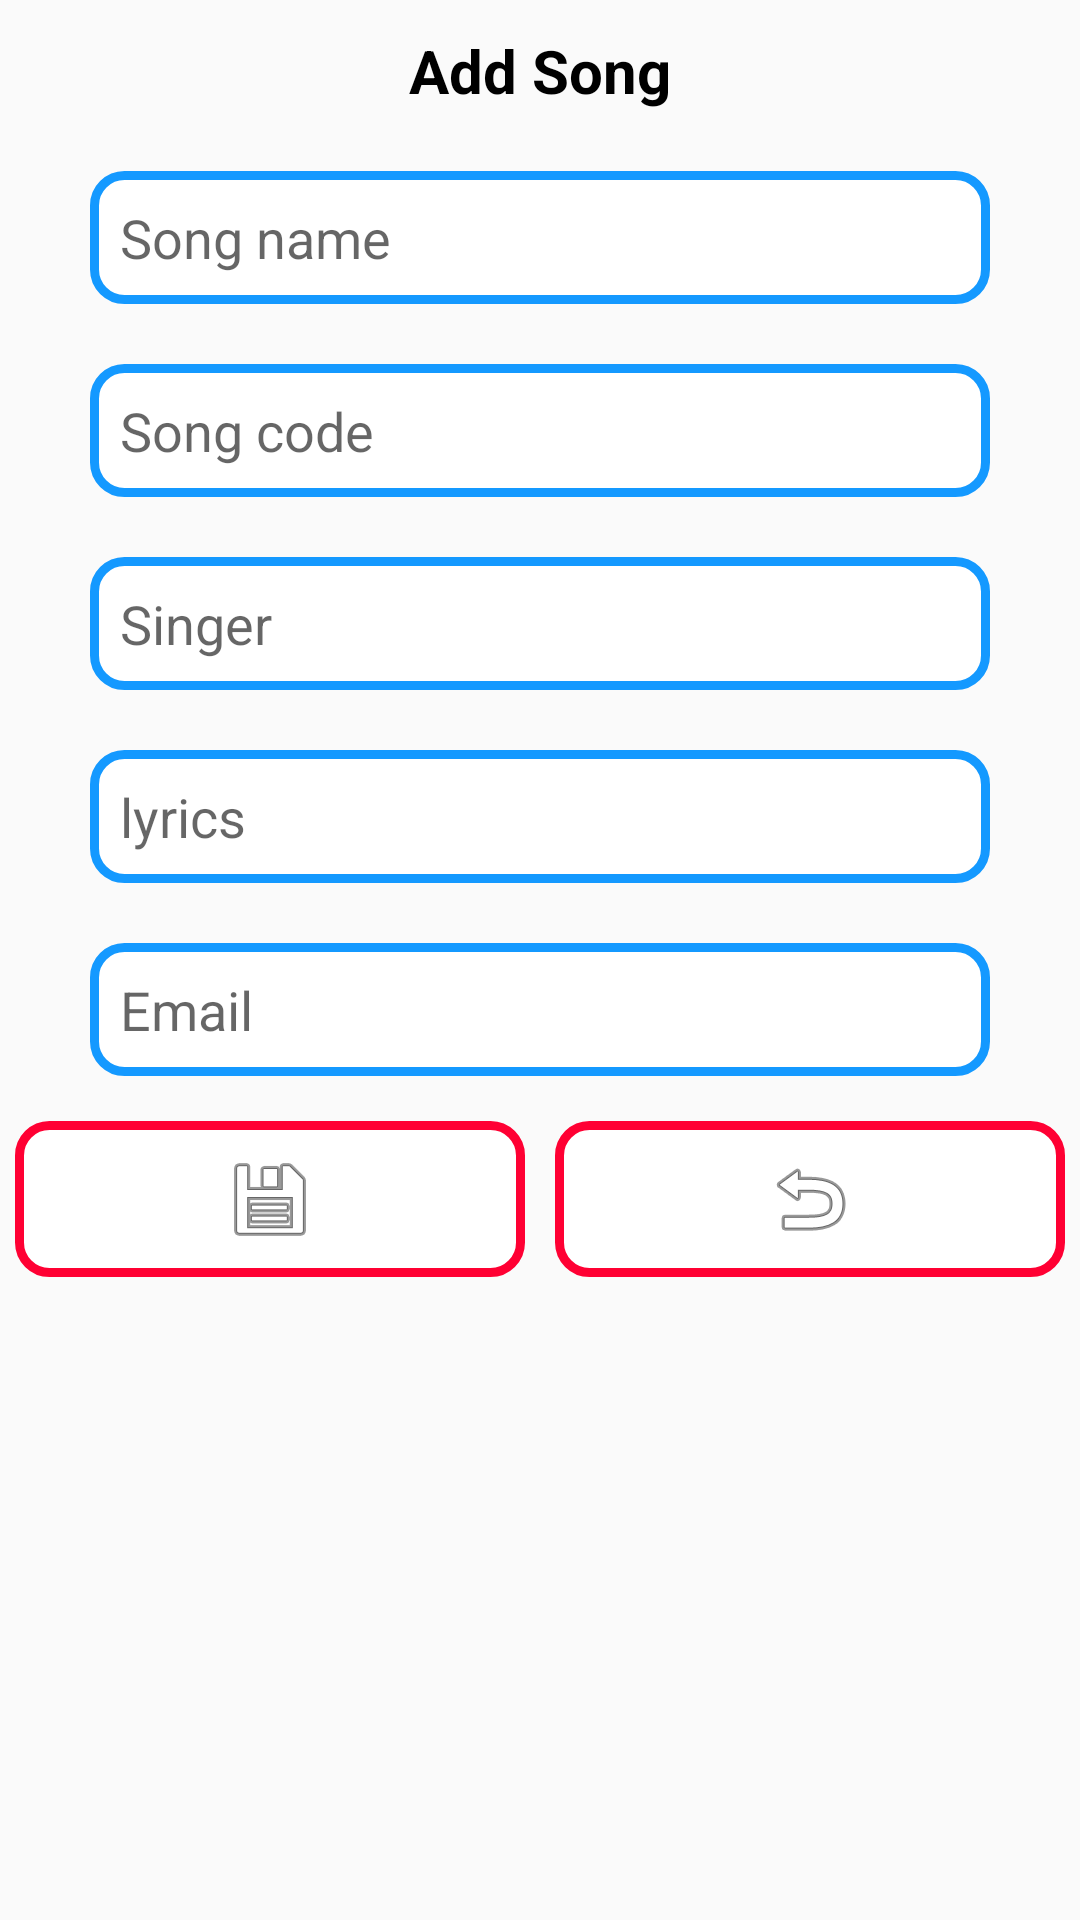

Android layout source for this screen:
<!-- AndroidManifest.xml: application theme AppTheme -->
<!-- res/layout/dialog_add_song.xml -->
<?xml version="1.0" encoding="utf-8"?>
<LinearLayout
    xmlns:android="http://schemas.android.com/apk/res/android"
    android:layout_width="match_parent"
    android:orientation="vertical"
    android:background="@drawable/bober_dialog"
    android:layout_height="wrap_content">

    <TextView
        android:layout_width="match_parent"
        android:layout_height="wrap_content"
        android:layout_margin="10dp"
        android:text="@string/add_song"
        android:textAlignment="center"
        android:textColor="#000000"
        android:textSize="20dp"
        android:textStyle="bold" />

    <EditText
        android:id="@+id/edtNameSong"
        android:layout_margin="10dp"
        android:layout_width="300dp"
        android:layout_height="wrap_content"
        android:hint="@string/song_name"
        android:layout_gravity="center"
        android:textColor="#000000"
        android:background="@drawable/border_edittext_c"/>
    <EditText
        android:id="@+id/edtMaSong"
        android:layout_margin="10dp"
        android:layout_width="300dp"
        android:inputType="textWebEmailAddress"
        android:layout_gravity="center"
        android:layout_height="wrap_content"
        android:hint="@string/song_code"
        android:textColor="#000000"
        android:background="@drawable/border_edittext_c"/>

    <EditText
        android:id="@+id/edtCaSi"
        android:layout_width="300dp"
        android:layout_height="wrap_content"
        android:layout_gravity="center"
        android:layout_margin="10dp"
        android:background="@drawable/border_edittext_c"
        android:hint="@string/singer"
        android:textColor="#000000" />
    <EditText
        android:id="@+id/edtLoibaiHat"
        android:layout_margin="10dp"
        android:layout_width="300dp"
        android:layout_gravity="center"
        android:layout_height="wrap_content"
        android:hint="@string/lyrics"
        android:textColor="#000000"
        android:background="@drawable/border_edittext_c"/>
    <EditText
        android:id="@+id/edtEmail"
        android:layout_margin="10dp"
        android:layout_width="300dp"
        android:layout_gravity="center"
        android:layout_height="wrap_content"
        android:hint="@string/email"
        android:textColor="#000000"
        android:background="@drawable/border_edittext_c"/>
    <LinearLayout
        android:layout_width="match_parent"
        android:layout_height="wrap_content"
        android:orientation="horizontal">
        <ImageView
            android:id="@+id/imgSaveSong"
            android:layout_width="wrap_content"
            android:layout_height="wrap_content"
            android:layout_gravity="center"
            android:background="@drawable/border_edittext_non_edit"
            android:layout_margin="5dp"
            android:layout_weight="1"
            android:src="@android:drawable/ic_menu_save"/>
        <ImageView
            android:id="@+id/imgCancelSong"
            android:layout_width="wrap_content"
            android:layout_height="wrap_content"
            android:layout_gravity="center"
            android:background="@drawable/border_edittext_non_edit"
            android:layout_margin="5dp"
            android:layout_weight="1"
            android:src="@android:drawable/ic_menu_revert"/>
    </LinearLayout>
</LinearLayout>
<!-- resources referenced by this layout -->
<resources>
  <!-- drawable border_edittext_c (drawable) -->
  <?xml version="1.0" encoding="utf-8"?>
  <shape
      xmlns:android="http://schemas.android.com/apk/res/android"
      android:shape="rectangle">
  
      
      <solid
          android:color="#FFFFFF" >
      </solid>
  
      
      <stroke
          android:width="3dp"
          android:color="@color/colorMBlue" >
      </stroke>
  
      
      <padding
          android:left="10dp"
          android:top="10dp"
          android:right="10dp"
          android:bottom="10dp" >
      </padding>
  
      
      <corners
          android:radius="10dp" >
      </corners>
  
  </shape>
  <!-- drawable border_edittext_non_edit (drawable) -->
  <?xml version="1.0" encoding="utf-8"?>
  <shape
      xmlns:android="http://schemas.android.com/apk/res/android"
      android:shape="rectangle">
  
      
      <solid
          android:color="#FFFFFF" >
      </solid>
  
      
      <stroke
          android:width="3dp"
          android:color="@color/colorRed" >
      </stroke>
  
      
      <padding
          android:left="10dp"
          android:top="10dp"
          android:right="10dp"
          android:bottom="10dp" >
      </padding>
  
      
      <corners
          android:radius="10dp" >
      </corners>
  
  </shape>
  <string name="add_song">Add Song</string>
  <string name="email">Email</string>
  <string name="lyrics">lyrics</string>
  <string name="singer">Singer</string>
  <string name="song_code">Song code</string>
  <string name="song_name">Song name</string>
  <style name="AppTheme" parent="Theme.AppCompat.Light.NoActionBar">
          
          <item name="colorPrimary">@color/colorPrimary</item>
          <item name="colorPrimaryDark">@color/colorPrimaryDark</item>
          <item name="colorAccent">@color/colorAccent</item>
          <item name="android:listDivider">@drawable/line_divider</item>
      </style>
  <color name="colorMBlue">#1499FF</color>
  <color name="colorRed">#ff0033</color>
  <color name="colorPrimary">#3F51B5</color>
  <color name="colorPrimaryDark">#303F9F</color>
  <color name="colorAccent">#FF4081</color>
  <!-- drawable line_divider (drawable) -->
  <?xml version="1.0" encoding="utf-8"?>
  <shape xmlns:android="http://schemas.android.com/apk/res/android"
      android:shape="rectangle">
  
      <size
          android:width="1dp"
          android:height="1dp" />
  
      <solid android:color="@color/colorGrayDark" />
  
  </shape>
  <color name="colorGrayDark">#8B8B8B</color>
</resources>
